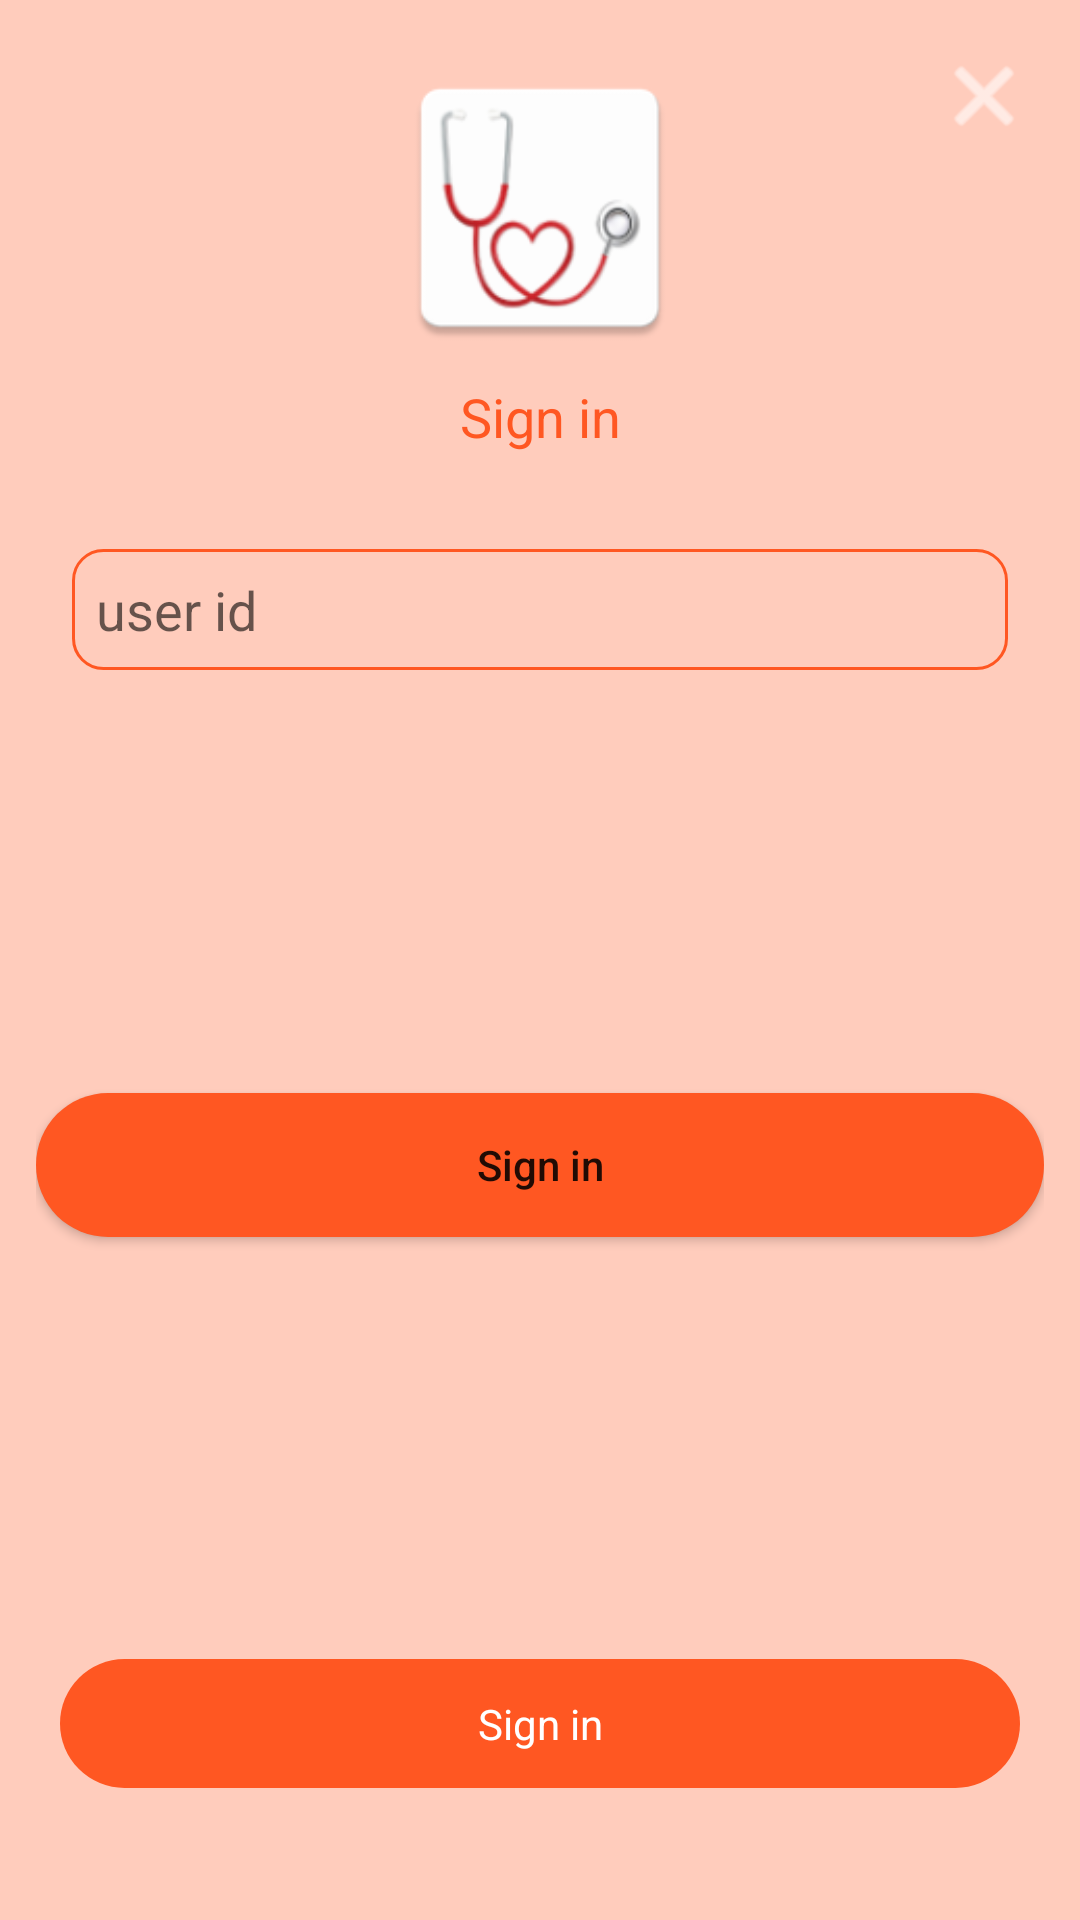

Layout XML and referenced resources for this Android screen:
<!-- AndroidManifest.xml: application theme Theme.DoctorSpeechRecorder -->
<!-- res/layout/activity_account.xml -->
<?xml version="1.0" encoding="utf-8"?>
<androidx.constraintlayout.widget.ConstraintLayout xmlns:android="http://schemas.android.com/apk/res/android"
    xmlns:app="http://schemas.android.com/apk/res-auto"
    xmlns:tools="http://schemas.android.com/tools"
    android:layout_width="match_parent"
    android:layout_height="match_parent"
    android:background="@color/primary_light"
    android:padding="@dimen/value_12"
    tools:context=".widget.AccountActivity">

    <ImageView
        android:id="@+id/imageView"
        android:layout_width="100dp"
        android:layout_height="100dp"
        android:layout_margin="@dimen/value_8"
        app:layout_constraintBottom_toTopOf="@+id/tv_option"
        app:layout_constraintEnd_toEndOf="parent"
        app:layout_constraintStart_toStartOf="parent"
        app:layout_constraintTop_toTopOf="parent"
        app:srcCompat="@mipmap/ic_launcher" />

    <TextView
        android:id="@+id/tv_option"
        android:layout_width="0dp"
        android:layout_height="wrap_content"
        android:layout_marginTop="32dp"
        android:layout_marginBottom="8dp"
        android:gravity="center"
        android:text="Sign in"
        android:textColor="@color/primary"
        android:textSize="@dimen/text_value_18"
        app:layout_constraintBottom_toBottomOf="parent"
        app:layout_constraintEnd_toEndOf="parent"
        app:layout_constraintStart_toStartOf="parent"
        app:layout_constraintTop_toTopOf="parent"
        app:layout_constraintVertical_bias="0.15" />

    <EditText
        android:id="@+id/et_user_name"
        android:layout_width="0dp"
        android:layout_height="wrap_content"
        android:layout_marginStart="@dimen/value_12"
        android:layout_marginTop="32dp"
        android:layout_marginEnd="@dimen/value_12"
        android:background="@drawable/bg_text"
        android:hint="user name"
        android:inputType="text"
        android:imeOptions="actionGo"
        android:padding="@dimen/value_8"
        android:textColor="@color/primary"
        android:visibility="gone"
        app:layout_constraintEnd_toEndOf="parent"
        app:layout_constraintStart_toStartOf="parent"
        app:layout_constraintTop_toBottomOf="@+id/tv_option" />


    <EditText
        android:id="@+id/et_user_id"
        android:layout_width="0dp"
        android:layout_height="wrap_content"
        android:layout_marginStart="@dimen/value_12"
        android:layout_marginTop="32dp"
        android:layout_marginEnd="@dimen/value_12"
        android:background="@drawable/bg_text"
        android:hint="user id"
        android:inputType="text"
        android:imeOptions="actionGo"
        android:padding="@dimen/value_8"
        android:textColor="@color/primary"
        app:layout_constraintEnd_toEndOf="parent"
        app:layout_constraintStart_toStartOf="parent"
        app:layout_constraintTop_toBottomOf="@+id/et_user_name" />

    <TextView
        android:id="@+id/tv_sign_in"
        android:layout_width="0dp"
        android:layout_height="wrap_content"
        android:layout_marginStart="8dp"
        android:layout_marginEnd="8dp"
        android:layout_marginBottom="32dp"
        android:background="@drawable/bg_button"
        android:gravity="center"
        android:padding="@dimen/value_12"
        android:text="Sign in"
        android:textColor="@color/accent"
        app:layout_constraintBottom_toBottomOf="parent"
        app:layout_constraintEnd_toEndOf="parent"
        app:layout_constraintStart_toStartOf="parent" />

    <Button
        android:id="@+id/btn_sign_in"
        android:layout_width="0dp"
        android:layout_height="wrap_content"
        android:layout_marginTop="@dimen/value_12"
        android:layout_marginBottom="@dimen/value_12"
        android:background="@drawable/bg_button"
        android:text="Sign in"
        android:textAllCaps="false"
        app:layout_constraintBottom_toTopOf="@+id/tv_sign_in"
        app:layout_constraintEnd_toEndOf="parent"
        app:layout_constraintStart_toStartOf="parent"
        app:layout_constraintTop_toBottomOf="@+id/et_user_id" />

    <ProgressBar
        android:id="@+id/progressBar"
        style="?android:attr/progressBarStyle"
        android:layout_width="30dp"
        android:layout_height="30dp"
        android:visibility="gone"
        android:layout_margin="@dimen/value_8"
        app:layout_constraintBottom_toTopOf="@+id/tv_sign_in"
        app:layout_constraintEnd_toEndOf="parent"
        app:layout_constraintStart_toStartOf="parent"
        app:layout_constraintTop_toBottomOf="@+id/btn_sign_in" />

    <ImageButton
        android:id="@+id/close_btn"
        android:layout_width="wrap_content"
        android:padding="@dimen/value_4"
        app:tint="@color/white"
        android:layout_height="wrap_content"
        android:background="@android:color/transparent"
        app:layout_constraintEnd_toEndOf="parent"
        app:layout_constraintTop_toTopOf="parent"
        app:srcCompat="@android:drawable/ic_menu_close_clear_cancel" />


</androidx.constraintlayout.widget.ConstraintLayout>
<!-- resources referenced by this layout -->
<resources>
  <color name="accent">#FFFFFF</color>
  <color name="primary">#FF5722</color>
  <color name="primary_light">#FFCCBC</color>
  <color name="white">#FFFFFFFF</color>
  <dimen name="text_value_18">18sp</dimen>
  <dimen name="value_12">12dp</dimen>
  <dimen name="value_4">4dp</dimen>
  <dimen name="value_8">8dp</dimen>
  <!-- drawable bg_button (drawable) -->
  <?xml version="1.0" encoding="utf-8"?>
  <shape xmlns:android="http://schemas.android.com/apk/res/android"
      android:shape="rectangle">
      <solid android:color="@color/primary"
          />
      <corners android:radius="100dp"/>
  
  </shape>
  <!-- drawable bg_text (drawable) -->
  <?xml version="1.0" encoding="utf-8"?>
  <shape xmlns:android="http://schemas.android.com/apk/res/android"
      android:shape="rectangle">
      <corners android:radius="@dimen/value_10"/>
      <solid android:color="@android:color/transparent"/>
      <stroke android:color="@color/primary"
          android:width="1dp"/>
  
  </shape>
  <!-- mipmap ic_launcher: png bitmap (mipmap-hdpi, 3241 bytes) -->
  <style name="Theme.DoctorSpeechRecorder" parent="Theme.MaterialComponents.DayNight.NoActionBar">
          
          <item name="colorPrimary">@color/primary</item>
          <item name="colorPrimaryVariant">@color/primary_dark</item>
          <item name="colorOnPrimary">@color/accent</item>
          
          <item name="colorSecondary">@color/primary_text</item>
          <item name="colorSecondaryVariant">@color/secondary_text</item>
          <item name="colorOnSecondary">@color/black</item>
          
          <item name="android:statusBarColor" tools:targetApi="l">?attr/colorPrimaryVariant</item>
          
          <item name="android:windowTitleSize">@dimen/text_value_12</item>
      </style>
  <dimen name="value_10">10dp</dimen>
  <color name="primary_dark">#E64A19</color>
  <color name="primary_text">#212121</color>
  <color name="secondary_text">#757575</color>
  <color name="black">#FF000000</color>
  <dimen name="text_value_12">12sp</dimen>
</resources>
